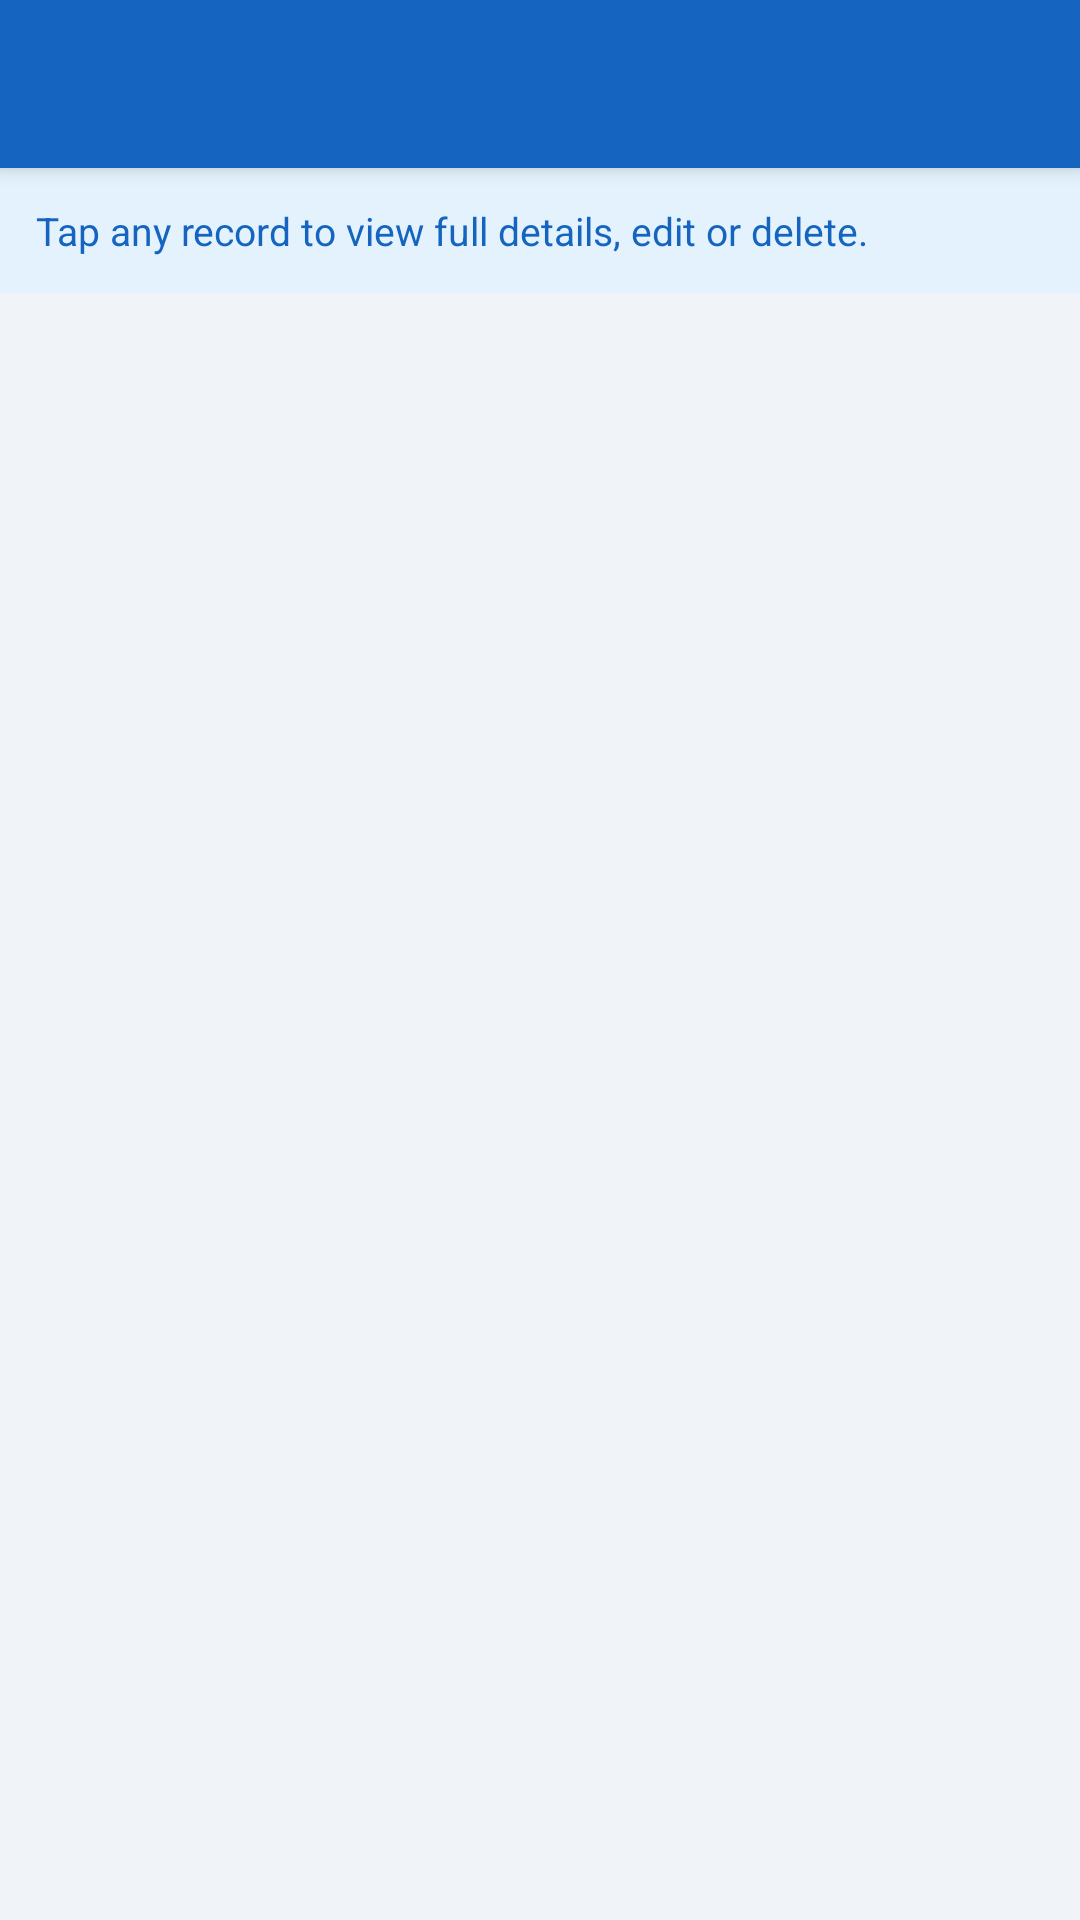

Write the Android layout XML for this screen, with the resource values it uses.
<!-- AndroidManifest.xml: application theme Theme.ElectricityBill -->
<!-- res/layout/activity_history.xml -->
<?xml version="1.0" encoding="utf-8"?>
<LinearLayout xmlns:android="http://schemas.android.com/apk/res/android"
    xmlns:app="http://schemas.android.com/apk/res-auto"
    android:layout_width="match_parent"
    android:layout_height="match_parent"
    android:orientation="vertical"
    android:background="@color/background_light">

    <androidx.appcompat.widget.Toolbar
        android:id="@+id/toolbar"
        android:layout_width="match_parent"
        android:layout_height="?attr/actionBarSize"
        android:background="@color/primary"
        android:elevation="4dp"
        app:titleTextColor="@color/white" />

    
    <LinearLayout
        android:layout_width="match_parent"
        android:layout_height="wrap_content"
        android:background="@color/info_bg"
        android:padding="12dp"
        android:orientation="horizontal"
        android:gravity="center_vertical">

        <TextView
            android:layout_width="match_parent"
            android:layout_height="wrap_content"
            android:text="Tap any record to view full details, edit or delete."
            android:textColor="@color/info_text"
            android:textSize="13sp" />
    </LinearLayout>

    
    <FrameLayout
        android:layout_width="match_parent"
        android:layout_height="match_parent">

        
        <ListView
            android:id="@+id/listViewBills"
            android:layout_width="match_parent"
            android:layout_height="match_parent"
            android:divider="@color/divider"
            android:dividerHeight="1dp"
            android:padding="8dp" />

        
        <LinearLayout
            android:id="@+id/tvEmpty"
            android:layout_width="match_parent"
            android:layout_height="match_parent"
            android:orientation="vertical"
            android:gravity="center"
            android:visibility="gone">

            <TextView
                android:layout_width="wrap_content"
                android:layout_height="wrap_content"
                android:text="No records yet"
                android:textSize="18sp"
                android:textColor="@color/text_secondary"
                android:textStyle="bold" />

            <TextView
                android:layout_width="wrap_content"
                android:layout_height="wrap_content"
                android:text="Calculate and save a bill to see it here."
                android:textSize="14sp"
                android:textColor="@color/text_hint"
                android:layout_marginTop="6dp" />
        </LinearLayout>

    </FrameLayout>

</LinearLayout>
<!-- resources referenced by this layout -->
<resources>
  <color name="background_light">#F0F4F8</color>
  <color name="divider">#E0E0E0</color>
  <color name="info_bg">#E3F2FD</color>
  <color name="info_text">#1565C0</color>
  <color name="primary">#1565C0</color>
  <color name="text_hint">#9E9E9E</color>
  <color name="text_secondary">#616161</color>
  <color name="white">#FFFFFF</color>
  <style name="Theme.ElectricityBill" parent="Theme.MaterialComponents.Light.NoActionBar">
          <item name="colorPrimary">@color/primary</item>
          <item name="colorPrimaryDark">@color/primary_dark</item>
          <item name="colorAccent">@color/accent</item>
          <item name="android:windowBackground">@color/background_light</item>
      </style>
  <color name="primary_dark">#0D47A1</color>
  <color name="accent">#F57C00</color>
</resources>
